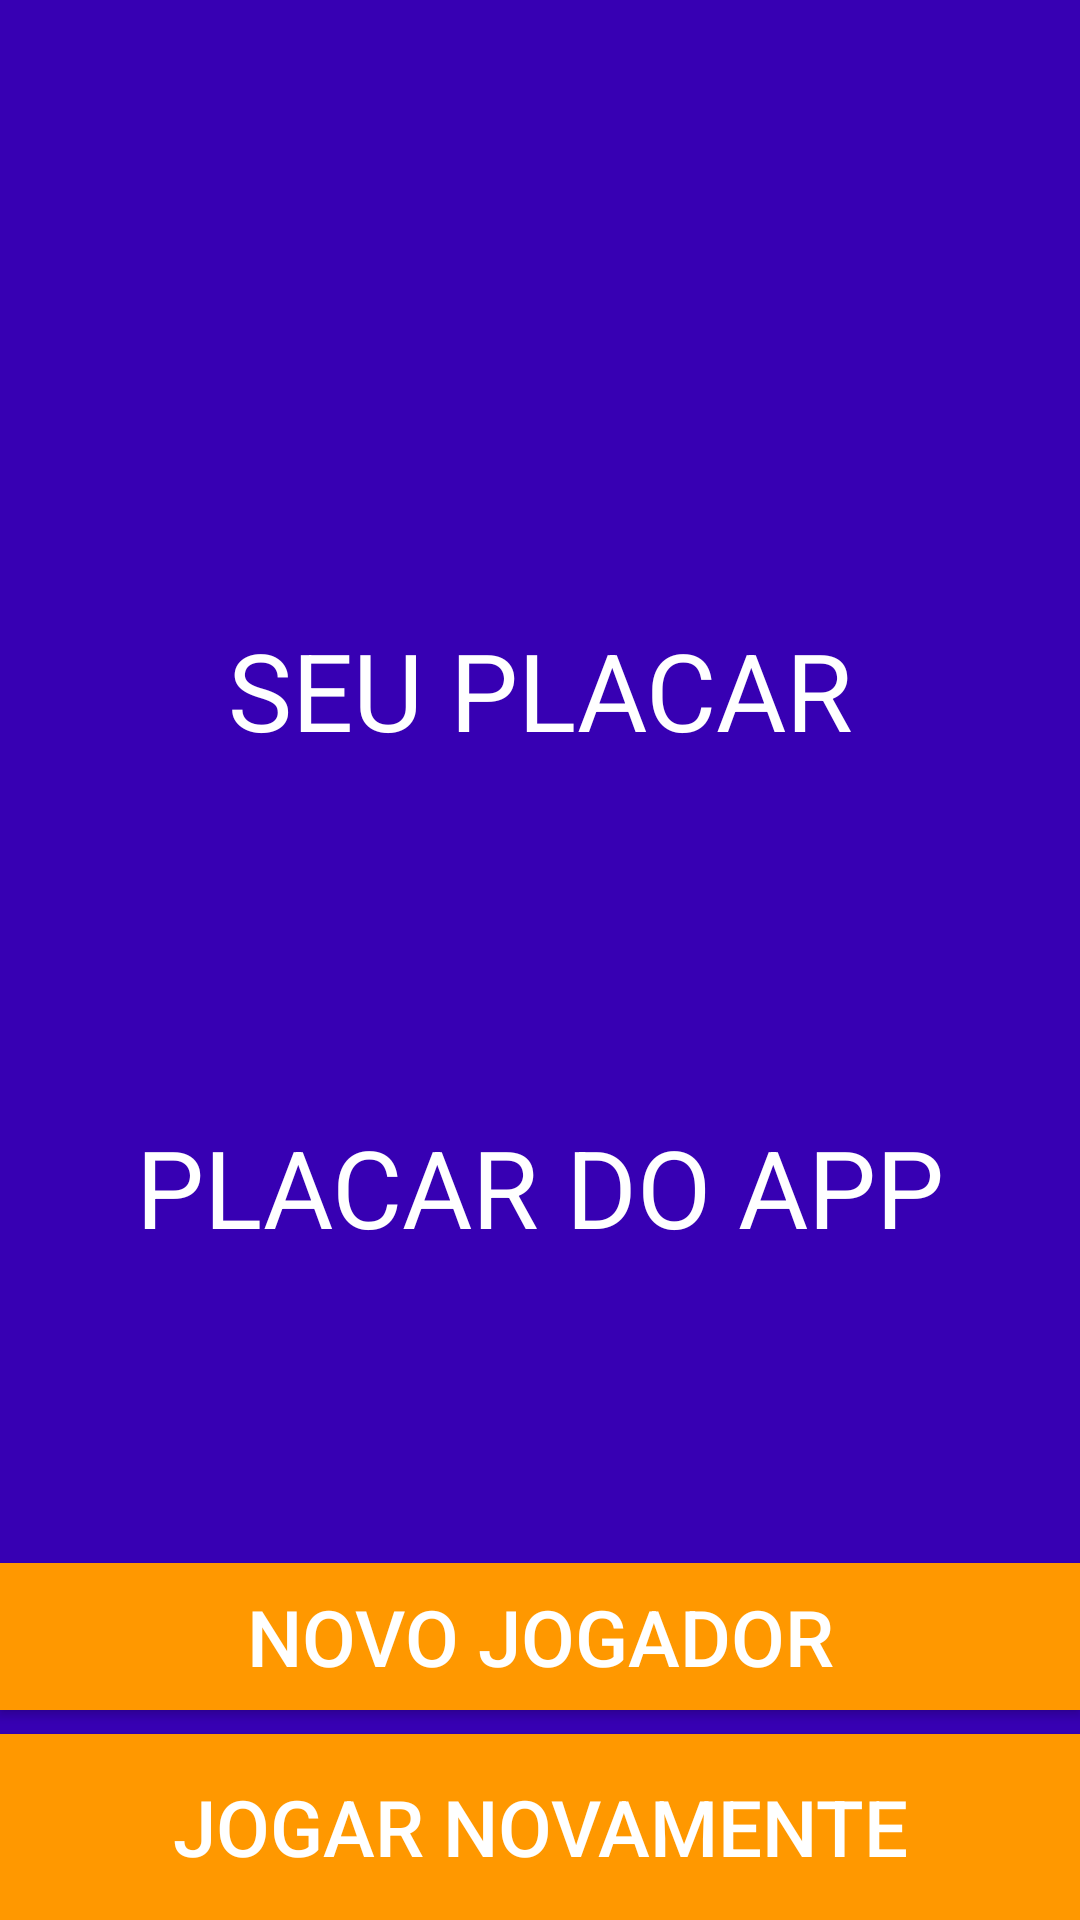

Android layout source for this screen:
<!-- AndroidManifest.xml: application theme Theme.JokenPoProjeto -->
<!-- res/layout/activity_finish.xml -->
<?xml version="1.0" encoding="utf-8"?>
<LinearLayout xmlns:android="http://schemas.android.com/apk/res/android"
    xmlns:tools="http://schemas.android.com/tools"
    android:layout_width="match_parent"
    android:layout_height="match_parent"
    android:layout_gravity="start"
    android:background="#FF3700B3"
    android:orientation="vertical">


    <TextView
        android:id="@+id/congratulations"
        android:layout_width="match_parent"
        android:layout_height="wrap_content"
        android:layout_margin="16dp"
        android:gravity="center_horizontal"
        android:textAlignment="center"
        android:textColor="@color/white"
        android:textSize="48sp" />

    <TextView
        android:id="@+id/resultado"
        android:layout_width="match_parent"
        android:layout_height="wrap_content"
        android:layout_margin="16dp"
        android:gravity="center_horizontal"
        android:textAlignment="center"
        android:textColor="@color/white"
        android:textSize="46sp" />

    <TextView
        android:id="@+id/placarusuario"
        android:layout_width="match_parent"
        android:layout_height="wrap_content"
        android:layout_margin="16dp"
        android:gravity="center_horizontal"
        android:text="SEU PLACAR"
        android:textAlignment="center"
        android:textColor="@color/white"
        android:textSize="36sp" />

    <TextView
        android:id="@+id/UserPlacar"
        android:layout_width="match_parent"
        android:layout_height="wrap_content"
        android:layout_margin="16dp"
        android:gravity="center_horizontal"
        android:textAlignment="center"
        android:textColor="@color/white"
        android:textSize="40sp" />

    <TextView
        android:id="@+id/placardoapp"
        android:layout_width="match_parent"
        android:layout_height="wrap_content"
        android:layout_margin="16dp"
        android:gravity="center_horizontal"
        android:text="PLACAR DO APP"
        android:textAlignment="center"
        android:textColor="@color/white"
        android:textSize="36sp" />

    <TextView
        android:id="@+id/placarApp"
        android:layout_width="match_parent"
        android:layout_height="wrap_content"
        android:layout_margin="16dp"
        android:gravity="center_horizontal"
        android:textAlignment="center"
        android:textColor="@color/white"
        android:textSize="40sp" />

    <Button
        android:id="@+id/novo_jogador"
        android:layout_width="match_parent"
        android:layout_height="49dp"
        android:layout_marginBottom="8dp"
        android:background="#FF9800"
        android:onClick="novoJogador"
        android:text="NOVO JOGADOR"
        android:textColor="@color/white"

        android:textSize="26sp" />

    <Button
        android:id="@+id/jogar_denovo"
        android:layout_width="match_parent"
        android:layout_height="62dp"
        android:background="#FF9800"
        android:onClick="jogarDenovo"
        android:text="JOGAR NOVAMENTE"
        android:textColor="@color/white"
        android:textSize="26sp" />


</LinearLayout>
<!-- resources referenced by this layout -->
<resources>
  <style name="Theme.JokenPoProjeto" parent="Theme.MaterialComponents.DayNight.DarkActionBar">
          
          <item name="colorPrimary">#272262</item>
          <item name="colorPrimaryVariant">#272262</item>
          <item name="colorOnPrimary">#272262</item>
          
          <item name="colorSecondary">@color/teal_200</item>
          <item name="colorSecondaryVariant">@color/teal_700</item>
          <item name="colorOnSecondary">@color/black</item>
          
          <item name="android:statusBarColor" tools:targetApi="l">?attr/colorPrimaryVariant</item>
          
      </style>
  <!-- not gathered from this repository: default colours our renderer supplied (Android Studio template values) -->
  <color name="teal_200">#FF03DAC5</color>
  <color name="teal_700">#FF018786</color>
  <color name="black">#FF000000</color>
  <color name="white">#FFFFFFFF</color>
</resources>
